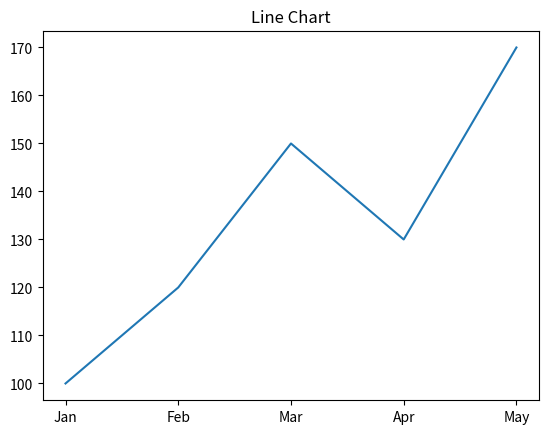
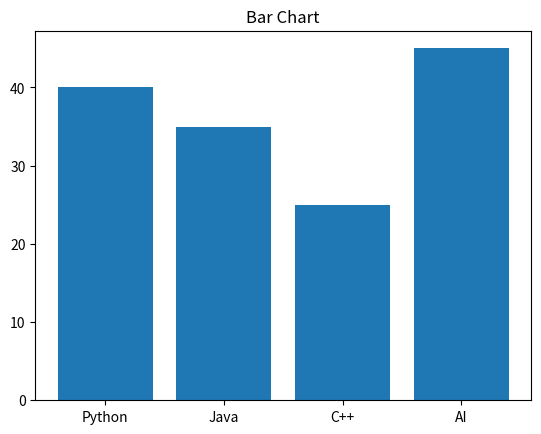
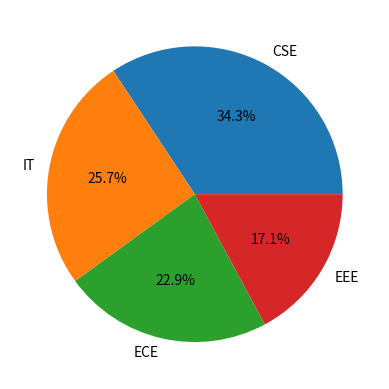
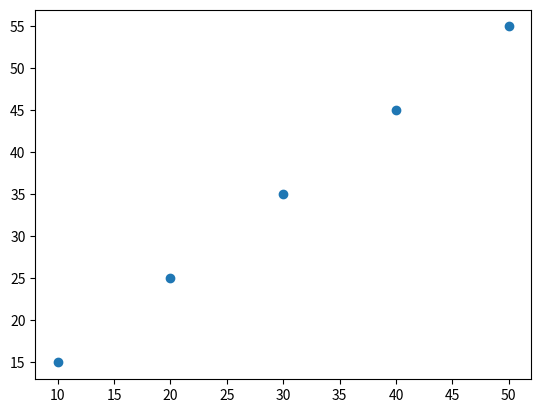
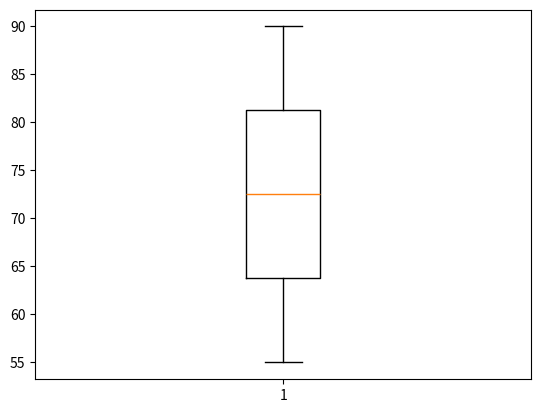

Here is the Python script that generated these plots, in order:
##Experiment No.2
##Basic Visualization in Python

'''Aim:
To create and understand different basic graphs and visualizations using Python and the Matplotlib library.

//Algorithm
1. Import the required Matplotlib module.
2. Prepare the required dataset.
3. Select the appropriate type of graph.
4. Create the visualization using the corresponding plotting function.
5. Add the graph title and axis labels.
6. Display the graph using plt.show().
7. Observe and interpret the output.
'''
# Program 1: Line Chart
import matplotlib.pyplot as plt

months=["Jan","Feb","Mar","Apr","May"]
sales=[100,120,150,130,170]

plt.plot(months,sales)
plt.title("Line Chart")
plt.show()

# Program 2: Bar Chart
import matplotlib.pyplot as plt

subjects=["Python","Java","C++","AI"]
students=[40,35,25,45]

plt.bar(subjects,students)
plt.title("Bar Chart")
plt.show()

# Program 3: Pie Chart
import matplotlib.pyplot as plt

labels=["CSE","IT","ECE","EEE"]
values=[120,90,80,60]

plt.pie(values,labels=labels,autopct="%1.1f%%")
plt.show()

# Program 4: Scatter Plot
import matplotlib.pyplot as plt

x=[10,20,30,40,50]
y=[15,25,35,45,55]

plt.scatter(x,y)
plt.show()

# Program 5: Boxplot
import matplotlib.pyplot as plt

marks=[55,60,65,70,75,80,85,90]

plt.boxplot(marks)
plt.show()

#//Result:
#Thus, five basic visualizations—line chart, bar chart, pie chart, scatter plot, and Boxplot—were successfully created using Python and the Matplotlib library. These visualizations help represent data graphically and understand trends, comparisons, distributions, and relationships between variables.
